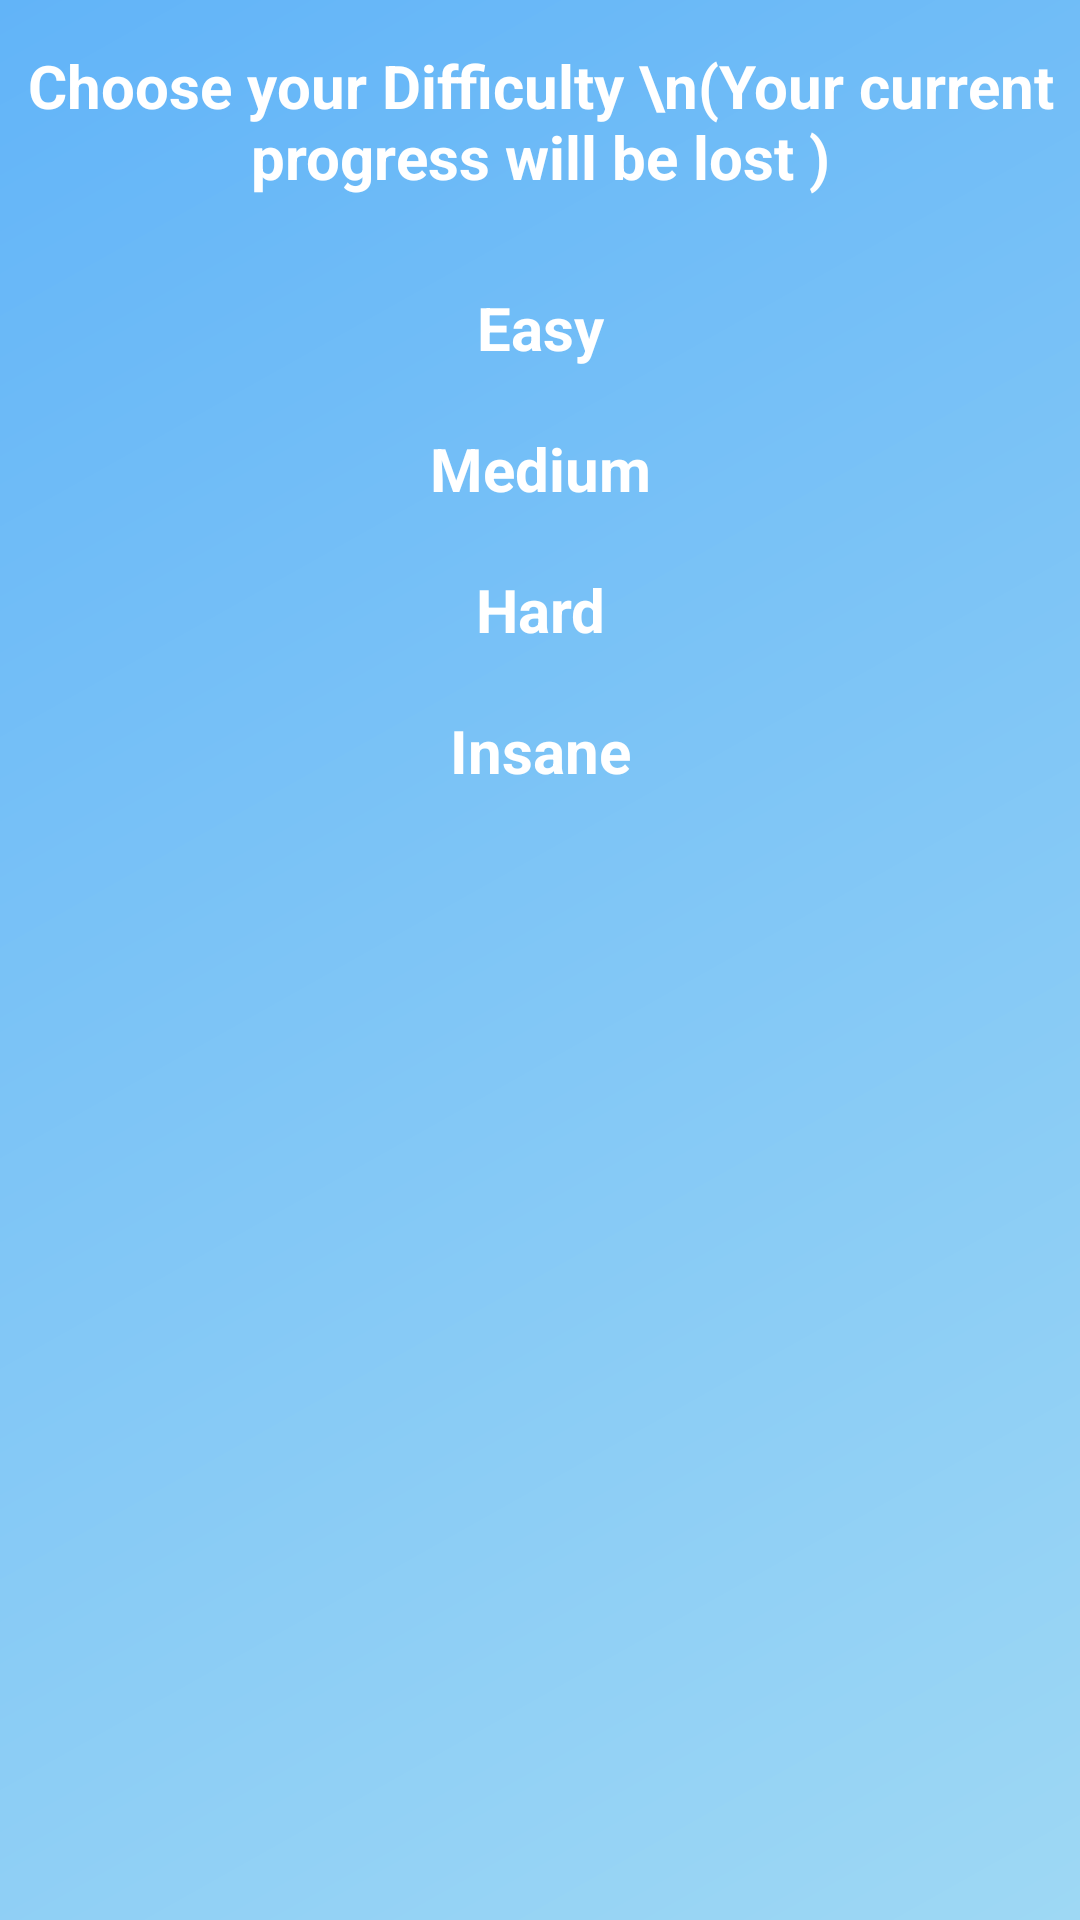

Android layout source for this screen:
<!-- AndroidManifest.xml: application theme Theme.CleanSoDoKu -->
<!-- res/layout/dialog_difficulty.xml -->
<?xml version="1.0" encoding="utf-8"?>
<layout>


    <LinearLayout xmlns:android="http://schemas.android.com/apk/res/android"
        android:layout_width="match_parent"
        android:layout_height="match_parent"
        android:background="@drawable/gradient_bg_title"
        android:orientation="vertical">

        <TextView
            style="@style/textBtnStyle"
            android:layout_width="match_parent"

            android:layout_height="wrap_content"
            android:layout_marginTop="10dp"
            android:gravity="center"
            android:padding="5dp"
            android:text="Choose your Difficulty \n(Your current progress will be lost )" />

        <TextView
            android:id="@+id/btnDifficultyEasy"
            style="@style/textBtnStyle"
            android:layout_width="match_parent"
            android:layout_height="wrap_content"
            android:layout_marginTop="20dp"
            android:gravity="center"
            android:text="Easy" />

        <TextView
            android:id="@+id/btnDifficultyMedium"

            style="@style/textBtnStyle"

            android:layout_width="match_parent"
            android:layout_height="wrap_content"
            android:layout_marginTop="10dp"
            android:gravity="center"
            android:text="Medium" />

        <TextView
            android:id="@+id/btnDifficultyHard"

            style="@style/textBtnStyle"

            android:layout_width="match_parent"
            android:layout_height="wrap_content"
            android:layout_marginTop="10dp"
            android:gravity="center"
            android:text="Hard" />

        <TextView
            android:id="@+id/btnDifficultyInsane"

            style="@style/textBtnStyle"

            android:layout_width="match_parent"
            android:layout_height="wrap_content"
            android:layout_marginTop="10dp"
            android:gravity="center"
            android:text="Insane" />


    </LinearLayout>
</layout>
<!-- resources referenced by this layout -->
<resources>
  <!-- drawable gradient_bg_title (drawable) -->
  <?xml version="1.0" encoding="utf-8"?>
  <shape xmlns:android="http://schemas.android.com/apk/res/android"
      android:shape="rectangle">
  
      <gradient
          android:angle="135"
          android:endColor="@color/light_blue"
  
          android:startColor="@color/azure"
  
          android:type="linear" />
  </shape>
  <style name="textBtnStyle" parent="Widget.AppCompat.TextView">
          <item name="fontFamily">@font/roboto</item>
          <item name="android:textSize">20sp</item>
          <item name="android:textStyle">bold</item>
          <item name="android:padding">5dp</item>
          <item name="android:gravity">center</item>
          <item name="android:textColor">@color/white</item>
  
  
      </style>
  <style name="Theme.CleanSoDoKu" parent="Theme.MaterialComponents.DayNight.DarkActionBar">
          
  
          
          <item name="colorPrimary">@color/light_blue</item>
          <item name="colorPrimaryVariant">@color/darker_blue</item>
          <item name="colorOnPrimary">@color/white</item>
          
          <item name="colorSecondary">@color/light_blue</item>
          <item name="colorSecondaryVariant">@color/darker_accent</item>
          <item name="colorOnSecondary">@color/white</item>
  
          
          <item name="android:statusBarColor" tools:targetApi="l">?attr/colorPrimaryVariant</item>
  
  
      </style>
  <color name="light_blue">#62B4F8</color>
  <color name="azure">#9ED8F4</color>
  <color name="white">#FFFFFFFF</color>
  <color name="darker_blue">#1976D2</color>
  <color name="darker_accent">#F84A46</color>
</resources>
